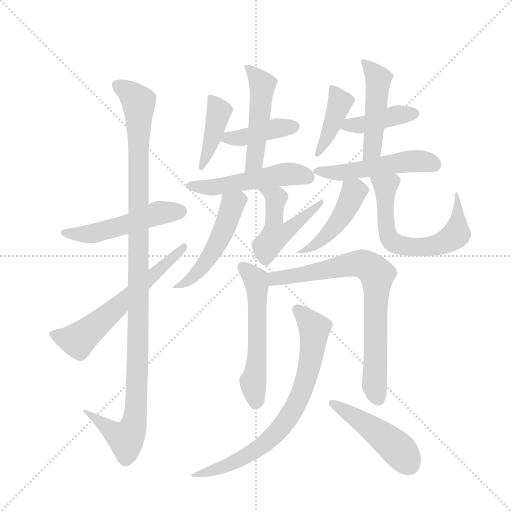
t = 0.00 s
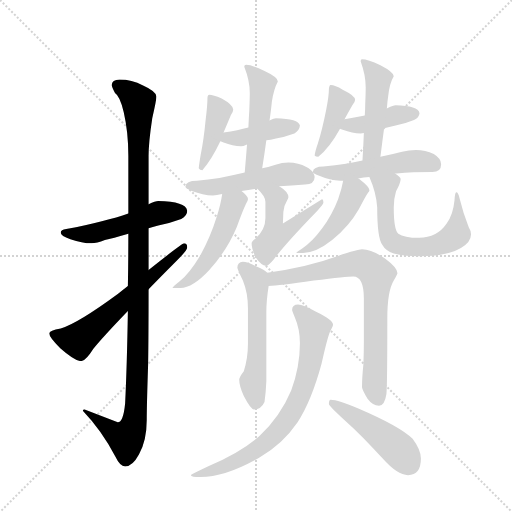
t = 2.68 s
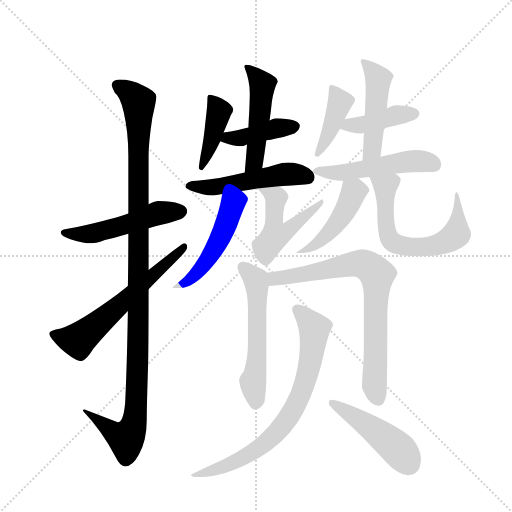
t = 5.37 s
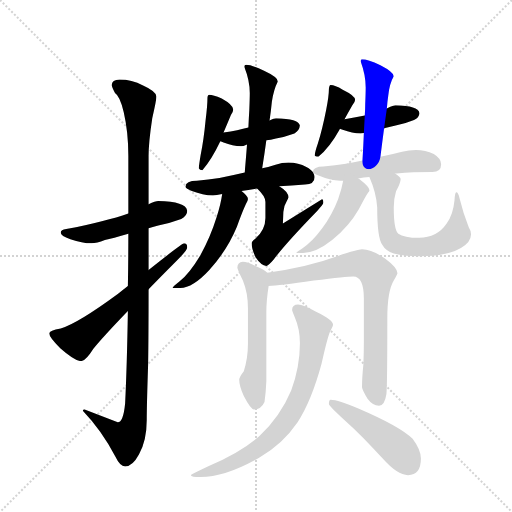
t = 8.05 s
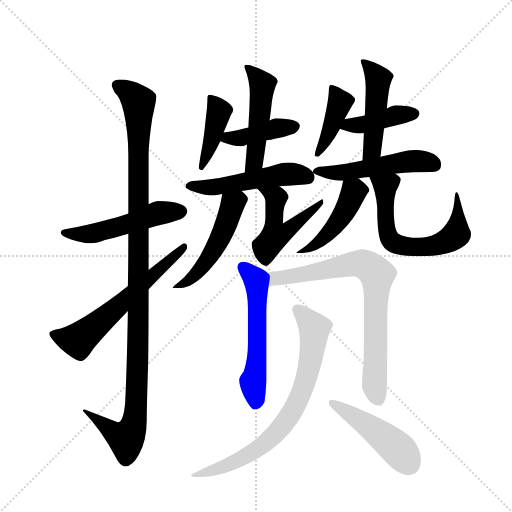
t = 10.73 s
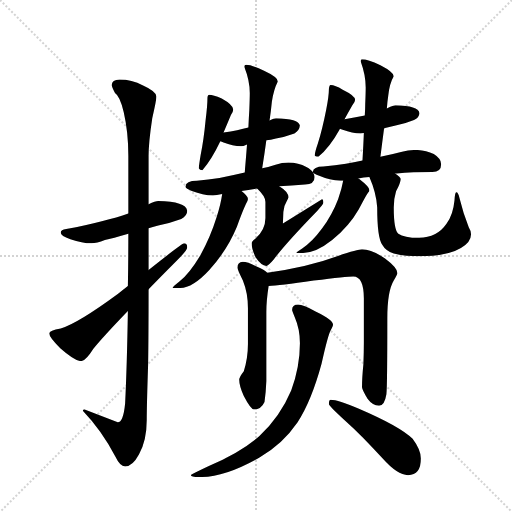
t = 13.41 s

The animated SVG that drew these frames (rendered in a browser with its animation timeline set to each time). Animation: 19 CSS @keyframes rules; one cycle of 13.41 s.

<svg version="1.1" viewBox="0 0 1024 1024" xmlns="http://www.w3.org/2000/svg">
  <g stroke="lightgray" stroke-dasharray="1,1" stroke-width="1" transform="scale(4, 4)">
    <line x1="0" y1="0" x2="256" y2="256"></line>
    <line x1="256" y1="0" x2="0" y2="256"></line>
    <line x1="128" y1="0" x2="128" y2="256"></line>
    <line x1="0" y1="128" x2="256" y2="128"></line>
  </g>
  <g transform="scale(0.92, -0.92) translate(60, -900)">
    <style type="text/css">
      
        @keyframes keyframes0 {
          from {
            stroke: blue;
            stroke-dashoffset: 518;
            stroke-width: 128;
          }
          63% {
            animation-timing-function: step-end;
            stroke: blue;
            stroke-dashoffset: 0;
            stroke-width: 128;
          }
          to {
            stroke: black;
            stroke-width: 1024;
          }
        }
        #make-me-a-hanzi-animation-0 {
          animation: keyframes0 0.6715494791666666s both;
          animation-delay: 0s;
          animation-timing-function: linear;
        }
      
        @keyframes keyframes1 {
          from {
            stroke: blue;
            stroke-dashoffset: 1153;
            stroke-width: 128;
          }
          79% {
            animation-timing-function: step-end;
            stroke: blue;
            stroke-dashoffset: 0;
            stroke-width: 128;
          }
          to {
            stroke: black;
            stroke-width: 1024;
          }
        }
        #make-me-a-hanzi-animation-1 {
          animation: keyframes1 1.1883138020833333s both;
          animation-delay: 0.6715494791666666s;
          animation-timing-function: linear;
        }
      
        @keyframes keyframes2 {
          from {
            stroke: blue;
            stroke-dashoffset: 622;
            stroke-width: 128;
          }
          67% {
            animation-timing-function: step-end;
            stroke: blue;
            stroke-dashoffset: 0;
            stroke-width: 128;
          }
          to {
            stroke: black;
            stroke-width: 1024;
          }
        }
        #make-me-a-hanzi-animation-2 {
          animation: keyframes2 0.7561848958333334s both;
          animation-delay: 1.85986328125s;
          animation-timing-function: linear;
        }
      
        @keyframes keyframes3 {
          from {
            stroke: blue;
            stroke-dashoffset: 417;
            stroke-width: 128;
          }
          58% {
            animation-timing-function: step-end;
            stroke: blue;
            stroke-dashoffset: 0;
            stroke-width: 128;
          }
          to {
            stroke: black;
            stroke-width: 1024;
          }
        }
        #make-me-a-hanzi-animation-3 {
          animation: keyframes3 0.58935546875s both;
          animation-delay: 2.6160481770833335s;
          animation-timing-function: linear;
        }
      
        @keyframes keyframes4 {
          from {
            stroke: blue;
            stroke-dashoffset: 416;
            stroke-width: 128;
          }
          58% {
            animation-timing-function: step-end;
            stroke: blue;
            stroke-dashoffset: 0;
            stroke-width: 128;
          }
          to {
            stroke: black;
            stroke-width: 1024;
          }
        }
        #make-me-a-hanzi-animation-4 {
          animation: keyframes4 0.5885416666666666s both;
          animation-delay: 3.2054036458333335s;
          animation-timing-function: linear;
        }
      
        @keyframes keyframes5 {
          from {
            stroke: blue;
            stroke-dashoffset: 494;
            stroke-width: 128;
          }
          62% {
            animation-timing-function: step-end;
            stroke: blue;
            stroke-dashoffset: 0;
            stroke-width: 128;
          }
          to {
            stroke: black;
            stroke-width: 1024;
          }
        }
        #make-me-a-hanzi-animation-5 {
          animation: keyframes5 0.6520182291666666s both;
          animation-delay: 3.7939453125s;
          animation-timing-function: linear;
        }
      
        @keyframes keyframes6 {
          from {
            stroke: blue;
            stroke-dashoffset: 516;
            stroke-width: 128;
          }
          63% {
            animation-timing-function: step-end;
            stroke: blue;
            stroke-dashoffset: 0;
            stroke-width: 128;
          }
          to {
            stroke: black;
            stroke-width: 1024;
          }
        }
        #make-me-a-hanzi-animation-6 {
          animation: keyframes6 0.669921875s both;
          animation-delay: 4.445963541666667s;
          animation-timing-function: linear;
        }
      
        @keyframes keyframes7 {
          from {
            stroke: blue;
            stroke-dashoffset: 512;
            stroke-width: 128;
          }
          63% {
            animation-timing-function: step-end;
            stroke: blue;
            stroke-dashoffset: 0;
            stroke-width: 128;
          }
          to {
            stroke: black;
            stroke-width: 1024;
          }
        }
        #make-me-a-hanzi-animation-7 {
          animation: keyframes7 0.6666666666666666s both;
          animation-delay: 5.115885416666667s;
          animation-timing-function: linear;
        }
      
        @keyframes keyframes8 {
          from {
            stroke: blue;
            stroke-dashoffset: 499;
            stroke-width: 128;
          }
          62% {
            animation-timing-function: step-end;
            stroke: blue;
            stroke-dashoffset: 0;
            stroke-width: 128;
          }
          to {
            stroke: black;
            stroke-width: 1024;
          }
        }
        #make-me-a-hanzi-animation-8 {
          animation: keyframes8 0.6560872395833334s both;
          animation-delay: 5.782552083333334s;
          animation-timing-function: linear;
        }
      
        @keyframes keyframes9 {
          from {
            stroke: blue;
            stroke-dashoffset: 413;
            stroke-width: 128;
          }
          57% {
            animation-timing-function: step-end;
            stroke: blue;
            stroke-dashoffset: 0;
            stroke-width: 128;
          }
          to {
            stroke: black;
            stroke-width: 1024;
          }
        }
        #make-me-a-hanzi-animation-9 {
          animation: keyframes9 0.5861002604166666s both;
          animation-delay: 6.438639322916667s;
          animation-timing-function: linear;
        }
      
        @keyframes keyframes10 {
          from {
            stroke: blue;
            stroke-dashoffset: 417;
            stroke-width: 128;
          }
          58% {
            animation-timing-function: step-end;
            stroke: blue;
            stroke-dashoffset: 0;
            stroke-width: 128;
          }
          to {
            stroke: black;
            stroke-width: 1024;
          }
        }
        #make-me-a-hanzi-animation-10 {
          animation: keyframes10 0.58935546875s both;
          animation-delay: 7.024739583333334s;
          animation-timing-function: linear;
        }
      
        @keyframes keyframes11 {
          from {
            stroke: blue;
            stroke-dashoffset: 481;
            stroke-width: 128;
          }
          61% {
            animation-timing-function: step-end;
            stroke: blue;
            stroke-dashoffset: 0;
            stroke-width: 128;
          }
          to {
            stroke: black;
            stroke-width: 1024;
          }
        }
        #make-me-a-hanzi-animation-11 {
          animation: keyframes11 0.6414388020833334s both;
          animation-delay: 7.614095052083334s;
          animation-timing-function: linear;
        }
      
        @keyframes keyframes12 {
          from {
            stroke: blue;
            stroke-dashoffset: 516;
            stroke-width: 128;
          }
          63% {
            animation-timing-function: step-end;
            stroke: blue;
            stroke-dashoffset: 0;
            stroke-width: 128;
          }
          to {
            stroke: black;
            stroke-width: 1024;
          }
        }
        #make-me-a-hanzi-animation-12 {
          animation: keyframes12 0.669921875s both;
          animation-delay: 8.255533854166668s;
          animation-timing-function: linear;
        }
      
        @keyframes keyframes13 {
          from {
            stroke: blue;
            stroke-dashoffset: 462;
            stroke-width: 128;
          }
          60% {
            animation-timing-function: step-end;
            stroke: blue;
            stroke-dashoffset: 0;
            stroke-width: 128;
          }
          to {
            stroke: black;
            stroke-width: 1024;
          }
        }
        #make-me-a-hanzi-animation-13 {
          animation: keyframes13 0.6259765625s both;
          animation-delay: 8.925455729166668s;
          animation-timing-function: linear;
        }
      
        @keyframes keyframes14 {
          from {
            stroke: blue;
            stroke-dashoffset: 637;
            stroke-width: 128;
          }
          67% {
            animation-timing-function: step-end;
            stroke: blue;
            stroke-dashoffset: 0;
            stroke-width: 128;
          }
          to {
            stroke: black;
            stroke-width: 1024;
          }
        }
        #make-me-a-hanzi-animation-14 {
          animation: keyframes14 0.7683919270833334s both;
          animation-delay: 9.551432291666668s;
          animation-timing-function: linear;
        }
      
        @keyframes keyframes15 {
          from {
            stroke: blue;
            stroke-dashoffset: 565;
            stroke-width: 128;
          }
          65% {
            animation-timing-function: step-end;
            stroke: blue;
            stroke-dashoffset: 0;
            stroke-width: 128;
          }
          to {
            stroke: black;
            stroke-width: 1024;
          }
        }
        #make-me-a-hanzi-animation-15 {
          animation: keyframes15 0.7097981770833334s both;
          animation-delay: 10.319824218750002s;
          animation-timing-function: linear;
        }
      
        @keyframes keyframes16 {
          from {
            stroke: blue;
            stroke-dashoffset: 772;
            stroke-width: 128;
          }
          72% {
            animation-timing-function: step-end;
            stroke: blue;
            stroke-dashoffset: 0;
            stroke-width: 128;
          }
          to {
            stroke: black;
            stroke-width: 1024;
          }
        }
        #make-me-a-hanzi-animation-16 {
          animation: keyframes16 0.8782552083333334s both;
          animation-delay: 11.029622395833336s;
          animation-timing-function: linear;
        }
      
        @keyframes keyframes17 {
          from {
            stroke: blue;
            stroke-dashoffset: 766;
            stroke-width: 128;
          }
          71% {
            animation-timing-function: step-end;
            stroke: blue;
            stroke-dashoffset: 0;
            stroke-width: 128;
          }
          to {
            stroke: black;
            stroke-width: 1024;
          }
        }
        #make-me-a-hanzi-animation-17 {
          animation: keyframes17 0.8733723958333334s both;
          animation-delay: 11.90787760416667s;
          animation-timing-function: linear;
        }
      
        @keyframes keyframes18 {
          from {
            stroke: blue;
            stroke-dashoffset: 470;
            stroke-width: 128;
          }
          60% {
            animation-timing-function: step-end;
            stroke: blue;
            stroke-dashoffset: 0;
            stroke-width: 128;
          }
          to {
            stroke: black;
            stroke-width: 1024;
          }
        }
        #make-me-a-hanzi-animation-18 {
          animation: keyframes18 0.6324869791666666s both;
          animation-delay: 12.781250000000004s;
          animation-timing-function: linear;
        }
      
    </style>
    
      <path d="M 284 463 Q 278 463 263 456 L 219 436 Q 171 419 84 402 Q 72 401 72 394 Q 72 387 93 380 Q 119 371 139 371 Q 150 371 168 378 Q 184 382 219 392 L 263 404 Q 271 407 284 410 Q 307 414 334 424 Q 347 431 347 442 Q 344 462 284 463 Z" fill="lightgray"></path>
    
      <path d="M 263 456 L 263 561 Q 263 590 271 643 Q 280 682 280 690 Q 280 701 251 714 Q 226 727 200 727 Q 183 726 183 715 Q 183 710 190 698 Q 201 691 209 656 Q 219 613 219 561 L 219 436 L 219 392 Q 219 333 218 278 L 218 224 Q 216 104 212 23 Q 208 -18 196 -18 L 124 10 Q 120 10 120 7 Q 162 -37 191 -93 Q 201 -114 212 -114 Q 228 -114 242 -88 Q 259 -58 259 -13 Q 259 18 262 108 Q 263 169 263 271 L 263 313 L 263 404 L 263 456 Z" fill="lightgray"></path>
    
      <path d="M 218 278 Q 208 270 196 261 Q 109 197 72 186 Q 47 182 47 175 Q 47 167 71 143 Q 103 115 116 115 Q 126 115 143 142 Q 165 169 218 224 L 263 271 Q 290 299 323 332 Q 347 356 347 362 Q 347 371 340 371 Q 336 371 263 313 L 218 278 Z" fill="lightgray"></path>
    
      <path d="M 395 694 Q 393 694 392 692 Q 391 690 391 687 Q 391 671 387 639 Q 383 596 376 562 Q 373 544 372 534 Q 374 530 380 530 Q 400 553 419 593 L 426 612 Q 435 633 442 650 Q 447 657 447 662 Q 447 672 422 686 Q 403 694 395 694 Z" fill="lightgray"></path>
    
      <path d="M 419 593 Q 422 592 426 590 Q 446 582 464 582 Q 468 582 477 586 L 519 595 Q 528 596 540 599 Q 558 602 580 610 Q 591 616 592 627 Q 589 642 540 643 Q 536 643 526 638 L 480 623 Q 458 617 426 612 C 396 607 391 604 419 593 Z" fill="lightgray"></path>
    
      <path d="M 477 586 Q 475 560 472 525 C 469 495 505 504 510 534 Q 515 565 519 595 L 526 638 Q 529 658 531 679 Q 535 706 544 723 Q 544 732 514 746 Q 487 759 475 759 Q 471 759 471 755 Q 483 725 483 698 Q 483 687 482 661 Q 481 646 480 623 L 477 586 Z" fill="lightgray"></path>
    
      <path d="M 472 525 Q 442 518 417 513 Q 393 509 368 507 Q 344 507 343 494 Q 344 490 357 485 Q 381 476 403 475 Q 410 475 423 478 L 465 485 Q 480 487 499 490 L 547 495 Q 573 497 603 499 Q 624 499 624 515 Q 624 519 620 526 Q 617 531 606 537 Q 589 547 567 547 Q 553 547 539 542 Q 524 537 510 534 L 472 525 Z" fill="lightgray"></path>
    
      <path d="M 423 478 Q 420 456 411 428 Q 397 383 375 344 Q 351 304 330 288 Q 315 276 315 274 L 332 274 Q 359 274 395 313 Q 434 356 455 407 Q 470 448 476 459 Q 479 464 479 467 L 479 468 Q 479 474 465 485 C 442 504 428 508 423 478 Z" fill="lightgray"></path>
    
      <path d="M 499 490 Q 517 473 517 461 L 517 426 Q 517 400 495 381 Q 487 375 487 371 Q 487 358 496 340 Q 508 322 519 322 Q 523 322 535 336 Q 561 371 630 442 Q 643 456 643 459 Q 643 467 640 467 L 555 414 L 556 439 Q 557 453 563 462 Q 567 469 567 471 Q 567 483 547 495 C 522 512 478 511 499 490 Z" fill="lightgray"></path>
    
      <path d="M 659 715 Q 657 715 656 712 Q 655 709 655 706 Q 655 691 649 661 Q 641 620 631 588 Q 625 571 624 562 Q 626 559 632 559 Q 657 580 678 618 L 679 620 L 689 641 Q 698 657 706 671 Q 712 678 712 683 Q 712 692 685 705 Q 668 715 659 715 Z" fill="lightgray"></path>
    
      <path d="M 679 620 Q 681 619 685 618 Q 706 610 724 610 Q 727 610 731 611 L 775 621 Q 785 623 800 627 Q 818 630 840 639 Q 851 644 852 654 Q 849 670 800 671 Q 795 671 783 665 Q 782 664 781 664 L 733 649 Q 715 645 689 641 C 659 636 651 630 679 620 Z" fill="lightgray"></path>
    
      <path d="M 731 611 Q 730 586 728 551 C 726 521 763 529 767 559 Q 771 591 775 621 L 781 664 Q 782 679 784 692 Q 787 719 796 734 Q 796 743 767 758 Q 739 771 727 771 Q 724 771 724 767 Q 735 737 735 710 Q 735 699 734 675 Q 734 663 733 649 L 731 611 Z" fill="lightgray"></path>
    
      <path d="M 728 551 Q 709 547 692 544 Q 669 540 643 538 Q 621 538 620 526 Q 621 522 634 518 Q 657 508 680 507 L 686 507 L 719 512 Q 730 514 743 515 L 799 523 L 802 523 Q 837 526 880 526 Q 899 526 899 543 Q 899 555 883 565 Q 865 574 844 574 Q 829 574 814 570 Q 791 564 767 559 L 728 551 Z" fill="lightgray"></path>
    
      <path d="M 686 507 Q 683 489 675 467 Q 662 433 640 403 Q 618 373 597 360 Q 584 352 584 350 L 599 350 Q 627 350 662 378 Q 699 408 720 445 Q 735 474 740 481 Q 743 484 743 486 L 743 487 Q 743 494 721 511 L 719 512 C 694 529 691 532 686 507 Z" fill="lightgray"></path>
    
      <path d="M 743 515 Q 758 481 760 449 Q 760 383 771 368 Q 778 355 796 349 Q 818 343 851 343 Q 913 343 942 361 Q 964 374 964 391 Q 964 398 959 406 Q 947 436 939 469 Q 936 482 932 482 Q 929 482 928 464 Q 925 433 911 414 Q 890 383 851 383 Q 818 383 806 392 Q 796 400 796 449 Q 796 468 801 484 Q 811 503 811 511 Q 811 515 799 523 C 776 542 732 543 743 515 Z" fill="lightgray"></path>
    
      <path d="M 468 331 Q 456 330 456 318 Q 456 315 468 290 Q 479 263 479 230 L 479 152 Q 479 121 470 93 Q 460 80 460 75 Q 460 61 470 39 Q 485 10 492 10 Q 508 10 515 26 Q 518 46 519 72 L 519 222 Q 519 246 524 278 C 528 302 528 302 521 307 Q 515 313 499 320 Q 478 331 468 331 Z" fill="lightgray"></path>
    
      <path d="M 524 278 Q 546 279 622 290 Q 694 299 708 299 Q 731 299 731 251 L 731 156 Q 731 135 730 108 Q 727 79 727 58 Q 727 53 739 33 Q 750 18 764 18 Q 776 18 780 43 Q 782 60 782 208 Q 782 267 796 290 Q 804 304 804 306 Q 804 318 777 338 Q 748 358 727 358 Q 718 358 673 343 Q 611 320 521 307 C 491 302 494 276 524 278 Z" fill="lightgray"></path>
    
      <path d="M 588 238 Q 575 238 575 226 Q 575 224 581 210 Q 592 185 592 154 Q 592 103 573 51 Q 549 -6 504 -48 Q 463 -84 394 -113 Q 355 -131 355 -133 Q 355 -137 376 -137 Q 430 -137 505 -94 Q 555 -65 587 -18 Q 617 28 639 109 Q 653 172 659 182 Q 664 191 664 194 Q 664 205 626 223 Q 599 238 588 238 Z" fill="lightgray"></path>
    
      <path d="M 659 31 Q 655 31 655 22 Q 655 18 691 -15 Q 726 -46 772 -97 Q 804 -133 827 -133 Q 855 -133 855 -97 Q 855 -78 837 -54 Q 810 -27 719 12 Q 675 31 659 31 Z" fill="lightgray"></path>
    
    
      <clipPath id="make-me-a-hanzi-clip-0">
        <path d="M 284 463 Q 278 463 263 456 L 219 436 Q 171 419 84 402 Q 72 401 72 394 Q 72 387 93 380 Q 119 371 139 371 Q 150 371 168 378 Q 184 382 219 392 L 263 404 Q 271 407 284 410 Q 307 414 334 424 Q 347 431 347 442 Q 344 462 284 463 Z"></path>
      </clipPath>
      <path clip-path="url(#make-me-a-hanzi-clip-0)" d="M 80 395 L 143 392 L 294 439 L 335 440" fill="none" id="make-me-a-hanzi-animation-0" stroke-dasharray="390 780" stroke-linecap="round"></path>
    
      <clipPath id="make-me-a-hanzi-clip-1">
        <path d="M 263 456 L 263 561 Q 263 590 271 643 Q 280 682 280 690 Q 280 701 251 714 Q 226 727 200 727 Q 183 726 183 715 Q 183 710 190 698 Q 201 691 209 656 Q 219 613 219 561 L 219 436 L 219 392 Q 219 333 218 278 L 218 224 Q 216 104 212 23 Q 208 -18 196 -18 L 124 10 Q 120 10 120 7 Q 162 -37 191 -93 Q 201 -114 212 -114 Q 228 -114 242 -88 Q 259 -58 259 -13 Q 259 18 262 108 Q 263 169 263 271 L 263 313 L 263 404 L 263 456 Z"></path>
      </clipPath>
      <path clip-path="url(#make-me-a-hanzi-clip-1)" d="M 195 714 L 232 689 L 242 661 L 239 77 L 227 -35 L 213 -53 L 126 3" fill="none" id="make-me-a-hanzi-animation-1" stroke-dasharray="1025 2050" stroke-linecap="round"></path>
    
      <clipPath id="make-me-a-hanzi-clip-2">
        <path d="M 218 278 Q 208 270 196 261 Q 109 197 72 186 Q 47 182 47 175 Q 47 167 71 143 Q 103 115 116 115 Q 126 115 143 142 Q 165 169 218 224 L 263 271 Q 290 299 323 332 Q 347 356 347 362 Q 347 371 340 371 Q 336 371 263 313 L 218 278 Z"></path>
      </clipPath>
      <path clip-path="url(#make-me-a-hanzi-clip-2)" d="M 54 174 L 79 164 L 110 161 L 341 365" fill="none" id="make-me-a-hanzi-animation-2" stroke-dasharray="494 988" stroke-linecap="round"></path>
    
      <clipPath id="make-me-a-hanzi-clip-3">
        <path d="M 395 694 Q 393 694 392 692 Q 391 690 391 687 Q 391 671 387 639 Q 383 596 376 562 Q 373 544 372 534 Q 374 530 380 530 Q 400 553 419 593 L 426 612 Q 435 633 442 650 Q 447 657 447 662 Q 447 672 422 686 Q 403 694 395 694 Z"></path>
      </clipPath>
      <path clip-path="url(#make-me-a-hanzi-clip-3)" d="M 397 689 L 416 654 L 379 539" fill="none" id="make-me-a-hanzi-animation-3" stroke-dasharray="289 578" stroke-linecap="round"></path>
    
      <clipPath id="make-me-a-hanzi-clip-4">
        <path d="M 419 593 Q 422 592 426 590 Q 446 582 464 582 Q 468 582 477 586 L 519 595 Q 528 596 540 599 Q 558 602 580 610 Q 591 616 592 627 Q 589 642 540 643 Q 536 643 526 638 L 480 623 Q 458 617 426 612 C 396 607 391 604 419 593 Z"></path>
      </clipPath>
      <path clip-path="url(#make-me-a-hanzi-clip-4)" d="M 425 596 L 582 625" fill="none" id="make-me-a-hanzi-animation-4" stroke-dasharray="288 576" stroke-linecap="round"></path>
    
      <clipPath id="make-me-a-hanzi-clip-5">
        <path d="M 477 586 Q 475 560 472 525 C 469 495 505 504 510 534 Q 515 565 519 595 L 526 638 Q 529 658 531 679 Q 535 706 544 723 Q 544 732 514 746 Q 487 759 475 759 Q 471 759 471 755 Q 483 725 483 698 Q 483 687 482 661 Q 481 646 480 623 L 477 586 Z"></path>
      </clipPath>
      <path clip-path="url(#make-me-a-hanzi-clip-5)" d="M 479 751 L 511 717 L 495 560 L 488 542 L 477 533" fill="none" id="make-me-a-hanzi-animation-5" stroke-dasharray="366 732" stroke-linecap="round"></path>
    
      <clipPath id="make-me-a-hanzi-clip-6">
        <path d="M 472 525 Q 442 518 417 513 Q 393 509 368 507 Q 344 507 343 494 Q 344 490 357 485 Q 381 476 403 475 Q 410 475 423 478 L 465 485 Q 480 487 499 490 L 547 495 Q 573 497 603 499 Q 624 499 624 515 Q 624 519 620 526 Q 617 531 606 537 Q 589 547 567 547 Q 553 547 539 542 Q 524 537 510 534 L 472 525 Z"></path>
      </clipPath>
      <path clip-path="url(#make-me-a-hanzi-clip-6)" d="M 350 496 L 406 493 L 562 522 L 607 515" fill="none" id="make-me-a-hanzi-animation-6" stroke-dasharray="388 776" stroke-linecap="round"></path>
    
      <clipPath id="make-me-a-hanzi-clip-7">
        <path d="M 423 478 Q 420 456 411 428 Q 397 383 375 344 Q 351 304 330 288 Q 315 276 315 274 L 332 274 Q 359 274 395 313 Q 434 356 455 407 Q 470 448 476 459 Q 479 464 479 467 L 479 468 Q 479 474 465 485 C 442 504 428 508 423 478 Z"></path>
      </clipPath>
      <path clip-path="url(#make-me-a-hanzi-clip-7)" d="M 469 468 L 445 455 L 425 396 L 378 316 L 346 287 L 319 274" fill="none" id="make-me-a-hanzi-animation-7" stroke-dasharray="384 768" stroke-linecap="round"></path>
    
      <clipPath id="make-me-a-hanzi-clip-8">
        <path d="M 499 490 Q 517 473 517 461 L 517 426 Q 517 400 495 381 Q 487 375 487 371 Q 487 358 496 340 Q 508 322 519 322 Q 523 322 535 336 Q 561 371 630 442 Q 643 456 643 459 Q 643 467 640 467 L 555 414 L 556 439 Q 557 453 563 462 Q 567 469 567 471 Q 567 483 547 495 C 522 512 478 511 499 490 Z"></path>
      </clipPath>
      <path clip-path="url(#make-me-a-hanzi-clip-8)" d="M 505 486 L 531 477 L 540 466 L 539 388 L 557 393 L 586 414 L 631 451 L 635 461" fill="none" id="make-me-a-hanzi-animation-8" stroke-dasharray="371 742" stroke-linecap="round"></path>
    
      <clipPath id="make-me-a-hanzi-clip-9">
        <path d="M 659 715 Q 657 715 656 712 Q 655 709 655 706 Q 655 691 649 661 Q 641 620 631 588 Q 625 571 624 562 Q 626 559 632 559 Q 657 580 678 618 L 679 620 L 689 641 Q 698 657 706 671 Q 712 678 712 683 Q 712 692 685 705 Q 668 715 659 715 Z"></path>
      </clipPath>
      <path clip-path="url(#make-me-a-hanzi-clip-9)" d="M 663 708 L 679 678 L 651 604 L 630 566" fill="none" id="make-me-a-hanzi-animation-9" stroke-dasharray="285 570" stroke-linecap="round"></path>
    
      <clipPath id="make-me-a-hanzi-clip-10">
        <path d="M 679 620 Q 681 619 685 618 Q 706 610 724 610 Q 727 610 731 611 L 775 621 Q 785 623 800 627 Q 818 630 840 639 Q 851 644 852 654 Q 849 670 800 671 Q 795 671 783 665 Q 782 664 781 664 L 733 649 Q 715 645 689 641 C 659 636 651 630 679 620 Z"></path>
      </clipPath>
      <path clip-path="url(#make-me-a-hanzi-clip-10)" d="M 684 624 L 842 653" fill="none" id="make-me-a-hanzi-animation-10" stroke-dasharray="289 578" stroke-linecap="round"></path>
    
      <clipPath id="make-me-a-hanzi-clip-11">
        <path d="M 731 611 Q 730 586 728 551 C 726 521 763 529 767 559 Q 771 591 775 621 L 781 664 Q 782 679 784 692 Q 787 719 796 734 Q 796 743 767 758 Q 739 771 727 771 Q 724 771 724 767 Q 735 737 735 710 Q 735 699 734 675 Q 734 663 733 649 L 731 611 Z"></path>
      </clipPath>
      <path clip-path="url(#make-me-a-hanzi-clip-11)" d="M 731 765 L 763 729 L 751 585 L 745 569 L 733 559" fill="none" id="make-me-a-hanzi-animation-11" stroke-dasharray="353 706" stroke-linecap="round"></path>
    
      <clipPath id="make-me-a-hanzi-clip-12">
        <path d="M 728 551 Q 709 547 692 544 Q 669 540 643 538 Q 621 538 620 526 Q 621 522 634 518 Q 657 508 680 507 L 686 507 L 719 512 Q 730 514 743 515 L 799 523 L 802 523 Q 837 526 880 526 Q 899 526 899 543 Q 899 555 883 565 Q 865 574 844 574 Q 829 574 814 570 Q 791 564 767 559 L 728 551 Z"></path>
      </clipPath>
      <path clip-path="url(#make-me-a-hanzi-clip-12)" d="M 626 528 L 689 525 L 849 550 L 883 542" fill="none" id="make-me-a-hanzi-animation-12" stroke-dasharray="388 776" stroke-linecap="round"></path>
    
      <clipPath id="make-me-a-hanzi-clip-13">
        <path d="M 686 507 Q 683 489 675 467 Q 662 433 640 403 Q 618 373 597 360 Q 584 352 584 350 L 599 350 Q 627 350 662 378 Q 699 408 720 445 Q 735 474 740 481 Q 743 484 743 486 L 743 487 Q 743 494 721 511 L 719 512 C 694 529 691 532 686 507 Z"></path>
      </clipPath>
      <path clip-path="url(#make-me-a-hanzi-clip-13)" d="M 737 487 L 708 481 L 690 440 L 667 407 L 625 367 L 594 354" fill="none" id="make-me-a-hanzi-animation-13" stroke-dasharray="334 668" stroke-linecap="round"></path>
    
      <clipPath id="make-me-a-hanzi-clip-14">
        <path d="M 743 515 Q 758 481 760 449 Q 760 383 771 368 Q 778 355 796 349 Q 818 343 851 343 Q 913 343 942 361 Q 964 374 964 391 Q 964 398 959 406 Q 947 436 939 469 Q 936 482 932 482 Q 929 482 928 464 Q 925 433 911 414 Q 890 383 851 383 Q 818 383 806 392 Q 796 400 796 449 Q 796 468 801 484 Q 811 503 811 511 Q 811 515 799 523 C 776 542 732 543 743 515 Z"></path>
      </clipPath>
      <path clip-path="url(#make-me-a-hanzi-clip-14)" d="M 751 510 L 778 494 L 782 393 L 791 376 L 806 368 L 829 363 L 878 365 L 924 383 L 932 391 L 934 407 L 932 470" fill="none" id="make-me-a-hanzi-animation-14" stroke-dasharray="509 1018" stroke-linecap="round"></path>
    
      <clipPath id="make-me-a-hanzi-clip-15">
        <path d="M 468 331 Q 456 330 456 318 Q 456 315 468 290 Q 479 263 479 230 L 479 152 Q 479 121 470 93 Q 460 80 460 75 Q 460 61 470 39 Q 485 10 492 10 Q 508 10 515 26 Q 518 46 519 72 L 519 222 Q 519 246 524 278 C 528 302 528 302 521 307 Q 515 313 499 320 Q 478 331 468 331 Z"></path>
      </clipPath>
      <path clip-path="url(#make-me-a-hanzi-clip-15)" d="M 468 319 L 495 292 L 499 274 L 500 155 L 490 71 L 496 23" fill="none" id="make-me-a-hanzi-animation-15" stroke-dasharray="437 874" stroke-linecap="round"></path>
    
      <clipPath id="make-me-a-hanzi-clip-16">
        <path d="M 524 278 Q 546 279 622 290 Q 694 299 708 299 Q 731 299 731 251 L 731 156 Q 731 135 730 108 Q 727 79 727 58 Q 727 53 739 33 Q 750 18 764 18 Q 776 18 780 43 Q 782 60 782 208 Q 782 267 796 290 Q 804 304 804 306 Q 804 318 777 338 Q 748 358 727 358 Q 718 358 673 343 Q 611 320 521 307 C 491 302 494 276 524 278 Z"></path>
      </clipPath>
      <path clip-path="url(#make-me-a-hanzi-clip-16)" d="M 527 286 L 550 297 L 609 304 L 709 327 L 729 326 L 751 312 L 760 302 L 754 63 L 761 34" fill="none" id="make-me-a-hanzi-animation-16" stroke-dasharray="644 1288" stroke-linecap="round"></path>
    
      <clipPath id="make-me-a-hanzi-clip-17">
        <path d="M 588 238 Q 575 238 575 226 Q 575 224 581 210 Q 592 185 592 154 Q 592 103 573 51 Q 549 -6 504 -48 Q 463 -84 394 -113 Q 355 -131 355 -133 Q 355 -137 376 -137 Q 430 -137 505 -94 Q 555 -65 587 -18 Q 617 28 639 109 Q 653 172 659 182 Q 664 191 664 194 Q 664 205 626 223 Q 599 238 588 238 Z"></path>
      </clipPath>
      <path clip-path="url(#make-me-a-hanzi-clip-17)" d="M 586 227 L 624 187 L 610 90 L 572 -1 L 546 -35 L 502 -74 L 431 -113 L 358 -133" fill="none" id="make-me-a-hanzi-animation-17" stroke-dasharray="638 1276" stroke-linecap="round"></path>
    
      <clipPath id="make-me-a-hanzi-clip-18">
        <path d="M 659 31 Q 655 31 655 22 Q 655 18 691 -15 Q 726 -46 772 -97 Q 804 -133 827 -133 Q 855 -133 855 -97 Q 855 -78 837 -54 Q 810 -27 719 12 Q 675 31 659 31 Z"></path>
      </clipPath>
      <path clip-path="url(#make-me-a-hanzi-clip-18)" d="M 663 24 L 788 -61 L 829 -109" fill="none" id="make-me-a-hanzi-animation-18" stroke-dasharray="342 684" stroke-linecap="round"></path>
    
  </g>
</svg>
